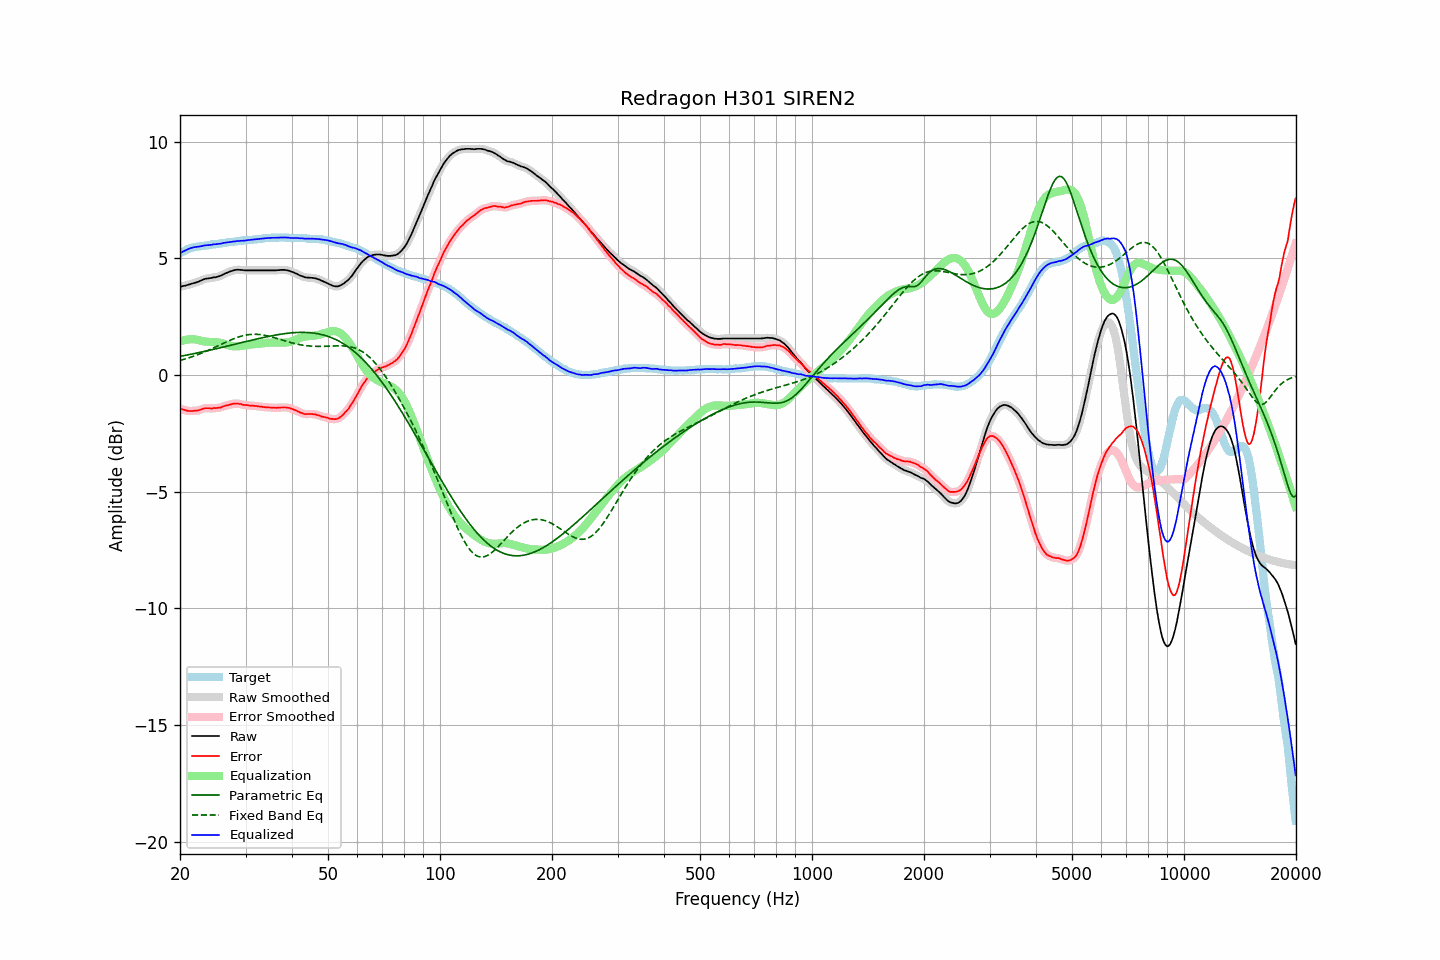

The file beside this chart, header and first rows:
frequency, raw, error, smoothed, error_smoothed, equalization, parametric_eq, fixed_band_eq, equalized_raw, equalized_smoothed, target
20.00, 3.78, -1.44, 3.78, -1.44, 1.43, 0.80, 0.63, 5.21, 5.22, 5.22
20.20, 3.80, -1.46, 3.80, -1.46, 1.46, 0.81, 0.64, 5.26, 5.26, 5.26
20.40, 3.82, -1.48, 3.82, -1.48, 1.48, 0.83, 0.66, 5.31, 5.30, 5.30
20.61, 3.83, -1.50, 3.83, -1.50, 1.50, 0.84, 0.69, 5.33, 5.34, 5.33
20.81, 3.85, -1.52, 3.85, -1.52, 1.52, 0.85, 0.71, 5.37, 5.37, 5.37
21.02, 3.87, -1.54, 3.87, -1.53, 1.53, 0.87, 0.73, 5.40, 5.40, 5.41
21.23, 3.89, -1.54, 3.89, -1.54, 1.54, 0.88, 0.75, 5.43, 5.43, 5.43
21.44, 3.91, -1.54, 3.91, -1.54, 1.54, 0.90, 0.77, 5.45, 5.45, 5.45
21.66, 3.93, -1.54, 3.93, -1.54, 1.54, 0.91, 0.80, 5.47, 5.47, 5.47
21.87, 3.95, -1.53, 3.95, -1.53, 1.53, 0.92, 0.82, 5.48, 5.48, 5.48
22.09, 3.97, -1.53, 3.97, -1.53, 1.52, 0.94, 0.85, 5.49, 5.49, 5.50
22.31, 3.99, -1.52, 3.99, -1.52, 1.51, 0.95, 0.87, 5.50, 5.50, 5.51
22.54, 4.02, -1.50, 4.02, -1.50, 1.49, 0.97, 0.90, 5.51, 5.51, 5.52
22.76, 4.05, -1.48, 4.05, -1.48, 1.47, 0.98, 0.93, 5.52, 5.52, 5.53
22.99, 4.08, -1.45, 4.08, -1.45, 1.46, 1.00, 0.96, 5.54, 5.54, 5.53
23.22, 4.11, -1.43, 4.11, -1.43, 1.45, 1.01, 0.99, 5.56, 5.55, 5.54
23.45, 4.13, -1.42, 4.13, -1.42, 1.43, 1.03, 1.01, 5.57, 5.56, 5.55
23.69, 4.14, -1.42, 4.14, -1.42, 1.43, 1.04, 1.04, 5.57, 5.57, 5.56
23.92, 4.15, -1.42, 4.15, -1.42, 1.42, 1.06, 1.07, 5.57, 5.57, 5.57
24.16, 4.16, -1.43, 4.16, -1.43, 1.42, 1.07, 1.11, 5.58, 5.58, 5.59
24.40, 4.17, -1.44, 4.17, -1.43, 1.42, 1.09, 1.14, 5.59, 5.59, 5.61
24.65, 4.19, -1.41, 4.18, -1.42, 1.42, 1.11, 1.17, 5.61, 5.60, 5.60
24.89, 4.19, -1.42, 4.20, -1.41, 1.42, 1.12, 1.20, 5.61, 5.61, 5.61
25.14, 4.21, -1.41, 4.21, -1.41, 1.41, 1.14, 1.23, 5.62, 5.62, 5.62
25.39, 4.23, -1.40, 4.23, -1.40, 1.40, 1.15, 1.27, 5.63, 5.62, 5.63
25.65, 4.25, -1.40, 4.25, -1.39, 1.38, 1.17, 1.30, 5.63, 5.64, 5.65
25.91, 4.28, -1.37, 4.28, -1.37, 1.36, 1.19, 1.33, 5.64, 5.65, 5.65
26.16, 4.32, -1.34, 4.32, -1.34, 1.35, 1.20, 1.36, 5.67, 5.66, 5.66
26.43, 4.35, -1.32, 4.35, -1.32, 1.33, 1.22, 1.40, 5.68, 5.68, 5.67
26.69, 4.38, -1.30, 4.38, -1.30, 1.30, 1.24, 1.43, 5.69, 5.69, 5.68
26.96, 4.41, -1.29, 4.41, -1.29, 1.28, 1.25, 1.46, 5.69, 5.69, 5.70
27.23, 4.44, -1.27, 4.44, -1.27, 1.26, 1.27, 1.49, 5.70, 5.70, 5.71
27.50, 4.46, -1.25, 4.46, -1.25, 1.25, 1.29, 1.52, 5.71, 5.71, 5.71
27.77, 4.48, -1.23, 4.48, -1.23, 1.24, 1.30, 1.55, 5.72, 5.72, 5.71
28.05, 4.50, -1.23, 4.50, -1.22, 1.23, 1.32, 1.57, 5.73, 5.73, 5.73
28.33, 4.51, -1.22, 4.51, -1.22, 1.23, 1.34, 1.60, 5.74, 5.74, 5.73
28.62, 4.52, -1.22, 4.52, -1.22, 1.23, 1.35, 1.62, 5.75, 5.75, 5.74
28.90, 4.51, -1.24, 4.52, -1.23, 1.24, 1.37, 1.64, 5.75, 5.75, 5.75
29.19, 4.51, -1.24, 4.51, -1.25, 1.25, 1.39, 1.67, 5.76, 5.76, 5.75
29.48, 4.50, -1.28, 4.50, -1.27, 1.26, 1.40, 1.68, 5.76, 5.76, 5.78
29.78, 4.49, -1.28, 4.49, -1.28, 1.27, 1.42, 1.70, 5.76, 5.77, 5.77
30.08, 4.49, -1.29, 4.49, -1.29, 1.28, 1.44, 1.71, 5.77, 5.77, 5.78
30.38, 4.49, -1.29, 4.49, -1.29, 1.29, 1.45, 1.73, 5.78, 5.78, 5.78
30.68, 4.49, -1.31, 4.49, -1.30, 1.30, 1.47, 1.74, 5.79, 5.79, 5.80
30.99, 4.49, -1.31, 4.49, -1.31, 1.31, 1.49, 1.74, 5.80, 5.80, 5.80
31.30, 4.49, -1.31, 4.49, -1.31, 1.31, 1.50, 1.75, 5.81, 5.81, 5.80
31.61, 4.49, -1.32, 4.49, -1.32, 1.32, 1.52, 1.75, 5.81, 5.81, 5.81
31.93, 4.49, -1.33, 4.49, -1.33, 1.33, 1.53, 1.75, 5.82, 5.82, 5.82
32.24, 4.49, -1.33, 4.49, -1.33, 1.34, 1.55, 1.75, 5.83, 5.83, 5.82
32.57, 4.49, -1.35, 4.49, -1.34, 1.34, 1.57, 1.74, 5.83, 5.83, 5.84
32.89, 4.49, -1.35, 4.49, -1.35, 1.35, 1.58, 1.73, 5.84, 5.84, 5.84
33.22, 4.49, -1.36, 4.49, -1.36, 1.36, 1.60, 1.73, 5.85, 5.85, 5.85
33.55, 4.49, -1.37, 4.49, -1.37, 1.37, 1.61, 1.71, 5.86, 5.86, 5.86
33.89, 4.49, -1.38, 4.49, -1.38, 1.38, 1.63, 1.70, 5.87, 5.87, 5.87
34.23, 4.49, -1.38, 4.49, -1.38, 1.38, 1.64, 1.69, 5.87, 5.87, 5.87
34.57, 4.49, -1.39, 4.49, -1.39, 1.39, 1.66, 1.67, 5.88, 5.88, 5.88
34.92, 4.49, -1.39, 4.49, -1.39, 1.39, 1.67, 1.65, 5.88, 5.88, 5.88
35.27, 4.49, -1.40, 4.49, -1.40, 1.40, 1.68, 1.64, 5.89, 5.89, 5.89
35.62, 4.49, -1.40, 4.49, -1.40, 1.40, 1.70, 1.62, 5.89, 5.89, 5.89
35.97, 4.49, -1.40, 4.49, -1.40, 1.40, 1.71, 1.60, 5.89, 5.89, 5.89
... 635 more rows
